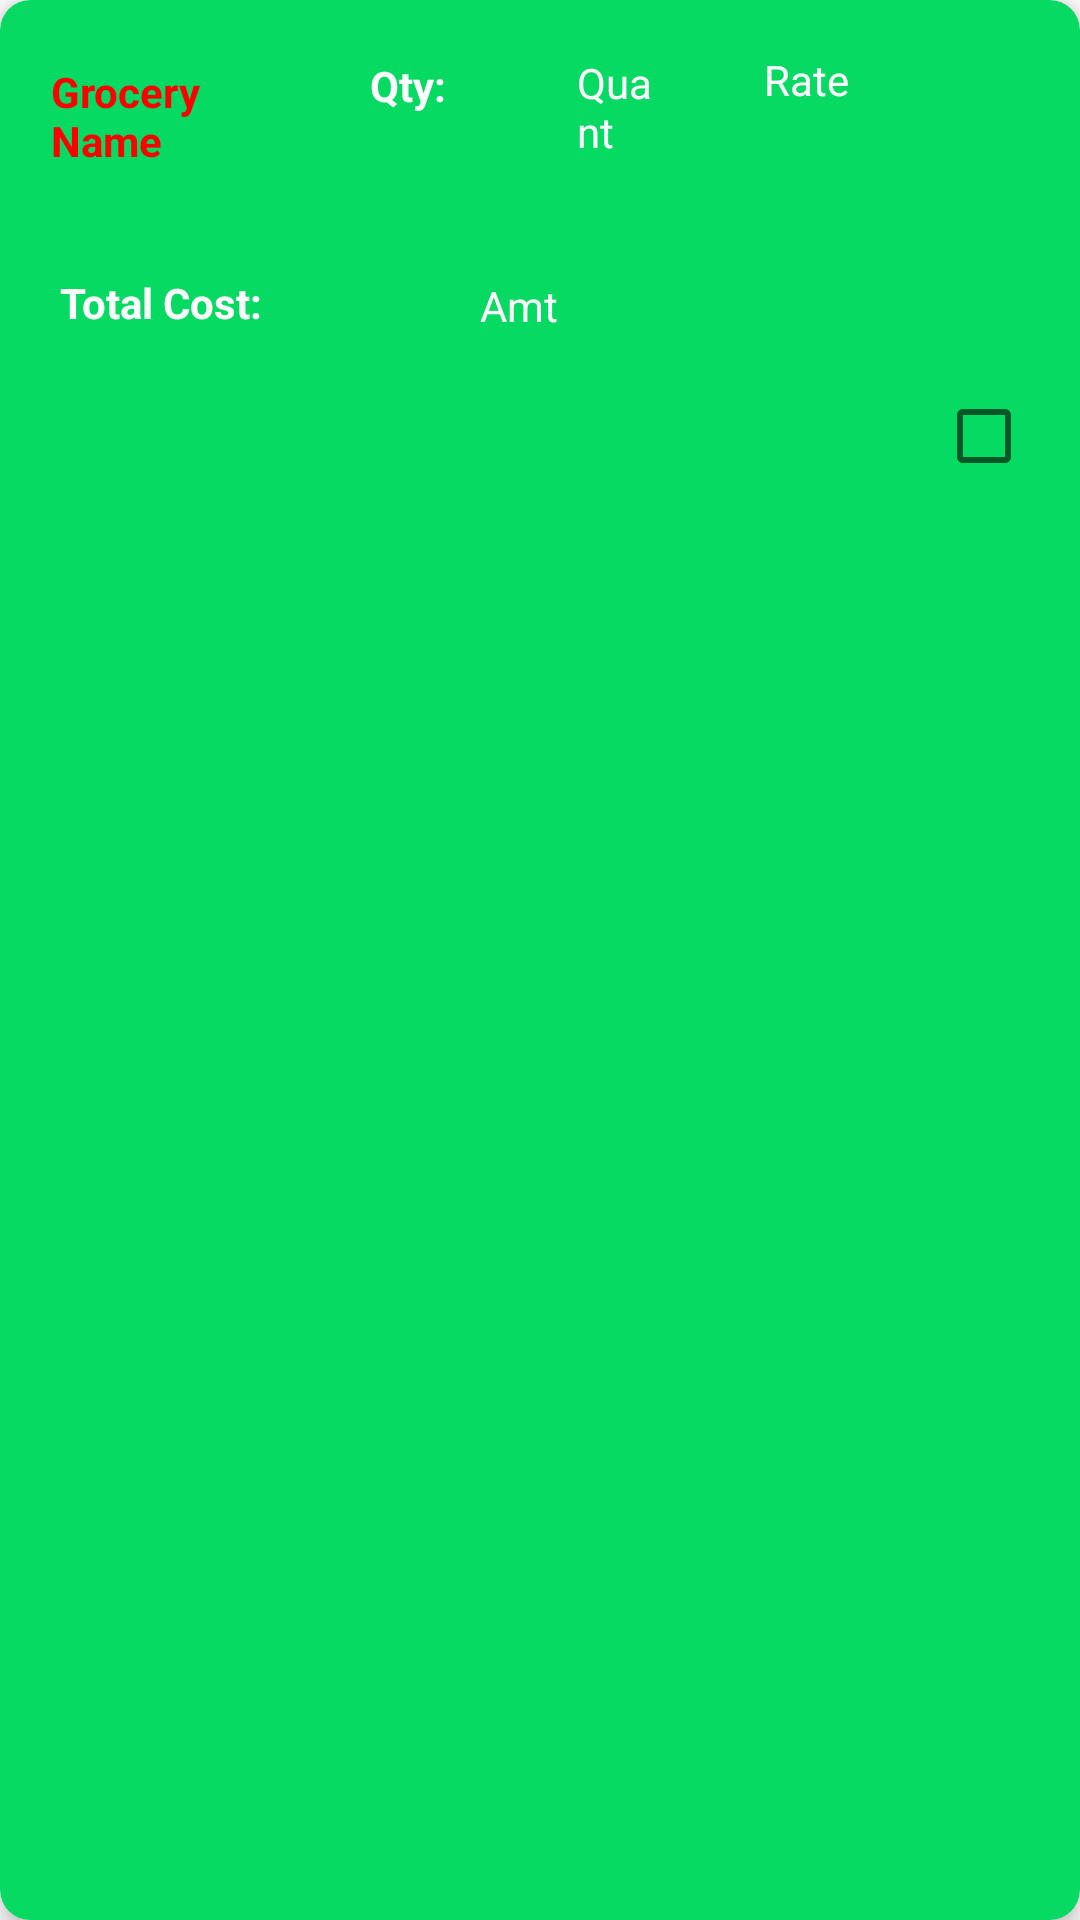

Android layout source for this screen:
<!-- AndroidManifest.xml: application theme Theme.MyGroceryInventory -->
<!-- res/layout/my_grocery_item_rv.xml -->
<?xml version="1.0" encoding="utf-8"?>
<androidx.cardview.widget.CardView xmlns:android="http://schemas.android.com/apk/res/android"
    android:layout_width="match_parent"
    android:layout_height="wrap_content"
    xmlns:app="http://schemas.android.com/apk/res-auto"
    android:backgroundTint="@color/green"
    android:layout_margin="8dp"
    app:cardCornerRadius="10dp"
    app:cardElevation="5dp">

    <RelativeLayout
        android:layout_width="match_parent"
        android:layout_height="wrap_content">

        <LinearLayout
            android:id="@+id/idLL1"
            android:layout_width="match_parent"
            android:layout_height="wrap_content"
            android:orientation="horizontal"
            android:weightSum="5"
            >
            <TextView
                android:id="@+id/TVGroceryName"
                android:layout_width="8dp"
                android:layout_height="wrap_content"
                android:layout_weight="2"
                android:text="Grocery Name"
                android:textColor="@color/red"
                android:padding="4dp"
                android:textStyle="bold"
                android:layout_margin="13dp"

                />
            <TextView
                android:layout_width="40dp"
                android:layout_margin="11dp"
                android:layout_height="wrap_content"
                android:text="Qty:"
                android:textColor="@color/white"
                android:textStyle="bold"
                />

            <TextView
                android:id="@+id/TVGroceryQuantity"

                android:layout_width="16dp"
                android:layout_height="wrap_content"
                android:layout_weight="0.8"
                android:text="Quant"
                android:textColor="@color/white"
                android:padding="8dp"
                android:layout_margin="10dp"
                />

            <TextView
                android:id="@+id/TVGroceryRate"
                android:layout_width="8dp"
                android:layout_height="wrap_content"
                android:layout_weight="1.3"
                android:text="Rate"
                android:textColor="@color/white"
                android:padding="4dp"
                android:layout_margin="9dp"
                />

            <ImageView
                android:id="@+id/DeleteGrocery"
                android:layout_width="0dp"
                android:layout_height="wrap_content"
                android:layout_margin="3dp"
                android:layout_weight="0.5"
                android:padding="4dp"
                android:src="@drawable/ic_delete_outline"
                app:tint="@color/white"
                />
        </LinearLayout>



        <TextView
            android:id="@+id/TVTotalCost"
            android:text="Total Cost:"
            android:textStyle="bold"
            android:textColor="@color/white"
            android:layout_width="match_parent"
            android:layout_height="wrap_content"
            android:padding="20dp"
            android:layout_below="@+id/idLL1"/>

        <TextView
            android:id="@+id/TVTotalAmt"
            android:layout_width="match_parent"
            android:layout_height="wrap_content"
            android:layout_below="@+id/idLL1"
            android:layout_marginStart="150dp"
            android:layout_marginTop="11dp"
            android:layout_marginEnd="150dp"
            android:layout_marginBottom="5dp"
            android:padding="10dp"
            android:text="Amt"
            android:textColor="@color/white" />

        <CheckBox
            android:id="@+id/GroceryCheckBox"
            android:layout_width="wrap_content"
            android:layout_height="30dp"
            android:layout_below="@id/TVTotalCost"
            android:layout_alignParentEnd="true" />
    </RelativeLayout>


</androidx.cardview.widget.CardView>
<!-- resources referenced by this layout -->
<resources>
  <color name="green">#07da63</color>
  <color name="red">#FF0000</color>
  <color name="white">#FFFFFFFF</color>
  <style name="Theme.MyGroceryInventory" parent="Theme.MaterialComponents.DayNight.DarkActionBar">
          
          <item name="colorPrimary">@color/purple_500</item>
          <item name="colorPrimaryVariant">@color/purple_700</item>
          <item name="colorOnPrimary">@color/white</item>
          
          <item name="colorSecondary">@color/teal_200</item>
          <item name="colorSecondaryVariant">@color/teal_700</item>
          <item name="colorOnSecondary">@color/black</item>
          
          <item name="android:statusBarColor" tools:targetApi="l">?attr/colorPrimaryVariant</item>
          
      </style>
  <color name="purple_500">#FF6200EE</color>
  <color name="purple_700">#FF3700B3</color>
  <color name="teal_200">#FF03DAC5</color>
  <color name="teal_700">#FF018786</color>
  <color name="black">#FF000000</color>
</resources>
